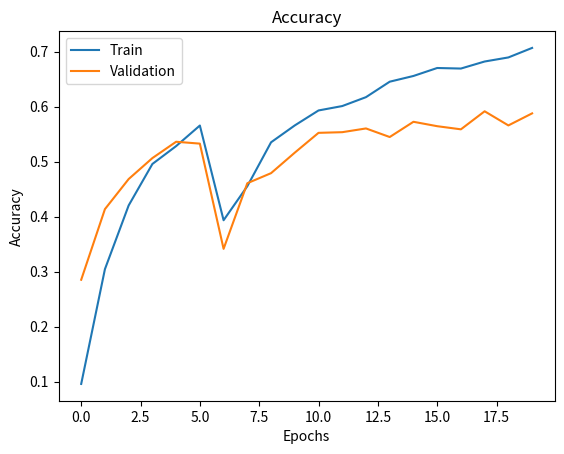

The matplotlib source for this figure: (Note: this script raises an exception after producing the figure.)
#Importar plt
import matplotlib.pyplot as plt
import numpy as np
from PIL import Image

train_acc = [0.0961 ,0.3048  ,0.4206  ,0.4960  ,0.5285  ,0.5659  ,0.3937  ,0.4556  ,0.5354  ,0.5661  ,0.5933  ,0.6013  ,0.6175  ,0.6456  ,0.6560  ,0.6705  ,0.6695  ,0.6823  ,0.6897  ,0.7070] 
val_acc = [0.2855  ,0.4139  ,0.4686  ,0.5067  ,0.5364  ,0.5330  ,0.3417  ,0.4610  ,0.4793  ,0.5166  ,0.5526  ,0.5538  ,0.5606  ,0.5450  ,0.5727  ,0.5647  ,0.5590  ,0.5918  ,0.5661  ,0.5880]

plt.plot(train_acc, label='Train')
plt.plot(val_acc, label='Validation')
plt.title('Accuracy')
plt.xlabel('Epochs')
plt.ylabel('Accuracy')
plt.legend()
plt.savefig('./img/loss.jpg')
plt.savefig('./img/20sparsity.jpg')

max(val_acc)

Val_bal_acc= [0.29720419964594585, 0.4336122982377223, 0.48416588938633837, 0.5098718660070157, 0.5229827470612803, 0.48457595764908545, 0.19144581125319732, 0.31990448621755335, 0.347290870113722, 0.3775261353051734, 0.42601003012815547, 0.42024117131542377, 0.3958166725360765, 0.4457934274263281, 0.4819289307709573, 0.4773855292195463, 0.4963118802816784, 0.4984635750788397, 0.5188365190619194, 0.5217482477374572, 0.5368571476117042, 0.5227965190373657, 0.5198168872095724, 0.5334549884878733, 0.5376535720176728, 0.5492324269998661, 0.5431148104009702, 0.5319956717941805, 0.5556067319700242, 0.5647576991207148, 0.5693032696770366, 0.5543303684853041, 0.5484601461004835, 0.5739380077598534, 0.5642930665511545, 0.5588611214632682, 0.56581055280061, 0.5888632991145619, 0.5662153298026018, 0.5853520308551875, 0.579718233839101, 0.5893309534555098, 0.5814133786522327, 0.5963441836270291, 0.5661558940312984, 0.5840062657721855, 0.5819999586680128, 0.5891280305057235, 0.5847871116144612, 0.5831626085935249]
Val_acc= [0.2957, 0.4329, 0.4822, 0.5064, 0.5212, 0.4839, 0.1921, 0.3207, 0.3460, 0.3773, 0.4239, 0.4196, 0.3940, 0.4455, 0.4803, 0.4776, 0.4955, 0.4984, 0.5186, 0.5211, 0.5354, 0.5207, 0.5166, 0.5323, 0.5388, 0.5459, 0.5407, 0.5312, 0.5540, 0.5627, 0.5689, 0.5537, 0.5466, 0.5718, 0.5637, 0.5576, 0.5647, 0.5880, 0.5632, 0.5846, 0.5773, 0.5892, 0.5818, 0.5935, 0.5630, 0.5828, 0.5808, 0.5870, 0.5835, 0.5823]
Val_loss= [2.977320049728325, 2.297435318720024, 2.0321086433722226, 1.9254597497574824, 1.8521297131071923, 2.203147019441267, 3.4712670904461747, 2.893480190952605, 2.7332161951361336, 2.576529248731071, 2.3488217872491286, 2.3464756183452264, 2.547183859356527, 2.312888882043529, 2.091792534168811, 2.1188958838637615, 2.05000196920414, 2.0407671707845942, 1.9767566883048762, 1.9306270630479188, 1.8811728228931597, 1.9269106978994837, 1.9426565505268454, 1.8949221576727004, 1.8668357686087884, 1.8156207831595577, 1.8548115638895961, 1.885448606252094, 1.855828046325249, 1.7581939637239201, 1.748657727216055, 1.7865615509113526, 1.840909099019228, 1.778464783568155, 1.7511604224166277, 1.9151295949394718, 1.8021865063756808, 1.6979117504185053, 1.7769250371980438, 1.705911593608787, 1.7287237167687592, 1.6817487886044993, 1.713712084008407, 1.7046474082945806, 1.852461535641766, 1.749505651997088, 1.749743934166526, 1.693847530991775, 1.7712669838419197, 1.7290460550665732]
Train_bal_acc= [0.10021264367816098, 0.30755172413793086, 0.41173563218390796, 0.4900689655172416, 0.5212068965517244, 0.55516091954023, 0.19899425287356315, 0.23764942528735641, 0.31696551724137906, 0.36355747126436777, 0.40920114942528735, 0.4349885057471265, 0.46958045977011464, 0.49109770114942597, 0.5116206896551726, 0.5174827586206895, 0.5268045977011496, 0.5458045977011496, 0.560683908045977, 0.5860402298850577, 0.5793620689655176, 0.6067183908045977, 0.6115402298850576, 0.6172931034482761, 0.6152241379310345, 0.6401091954022992, 0.6411206896551728, 0.6496264367816099, 0.6487586206896552, 0.6691436781609198, 0.6813505747126435, 0.6799022988505743, 0.6899540229885059, 0.6859252873563224, 0.6998045977011497, 0.709488505747127, 0.6975057471264375, 0.7074367816091959, 0.7146609195402297, 0.7096954022988506, 0.7100000000000004, 0.7380402298850575, 0.734051724137931, 0.7362241379310344, 0.7317126436781609, 0.7343793103448277, 0.7325919540229883, 0.7540287356321843, 0.7509080459770113, 0.7576954022988511]
Train_acc= [0.1003, 0.3076, 0.4117, 0.4902, 0.5214, 0.5552, 0.1990, 0.2377, 0.3170, 0.3637, 0.4092, 0.4351, 0.4696, 0.4912, 0.5117, 0.5175, 0.5269, 0.5459, 0.5607, 0.5861, 0.5794, 0.6068, 0.6116, 0.6173, 0.6153, 0.6401, 0.6411, 0.6496, 0.6488, 0.6692, 0.6813, 0.6800, 0.6900, 0.6860, 0.6999, 0.7095, 0.6975, 0.7075, 0.7147, 0.7097, 0.7100, 0.7381, 0.7341, 0.7362, 0.7317, 0.7344, 0.7326, 0.7541, 0.7509, 0.7578]
Train_loss= [4.422470678836057, 2.8336336995348517, 2.2985856626126857, 1.974897793900939, 1.8134234679473173, 1.6973897836826466, 3.5656763039551698, 3.243452703789707, 2.8309645981322458, 2.578307000167536, 2.352794117556837, 2.2434096125153093, 2.0962997579876883, 1.995669014341719, 1.8995170516095878, 1.8682983474489605, 1.8351274873958177, 1.7586293601576073, 1.709462801973383, 1.6088897700225429, 1.600679047870604, 1.5106224794963776, 1.4781041942837638, 1.4967475365828704, 1.4500736103958394, 1.3700497399817955, 1.3522720675409576, 1.3415425877034923, 1.3378856729518425, 1.2708611563917076, 1.2450955593470616, 1.199379632263769, 1.2085048517943782, 1.2167545402093771, 1.1649048543191172, 1.1258286600475673, 1.1503122373147532, 1.1293557279699438, 1.0979746252765725, 1.1006895811668347, 1.0816600746737746, 1.021667101520835, 1.0260388669189628, 1.0131153709537633, 1.007210212108649, 1.0196570056177674, 1.0248843078260068, 0.9627988154107744, 0.9565029631843955, 0.9050700526496829]

plt.plot(Train_acc, label='Train')
plt.plot(Val_acc, label='Validation')
plt.title('Accuracy')
plt.xlabel('Epochs')
plt.ylabel('Accuracy')
plt.legend()
plt.plot()
plt.savefig('./img/40sparsity.jpg')


max(Val_bal_acc)

train_acc = [0.0933  ,0.3063  ,0.4087  ,0.4922  ,0.5394  ,0.5667  ,0.5234  ,0.5984  ,0.6321  ,0.6648  ,0.6727  ,0.6857  ,0.6997  ,0.7110  ,0.7077  ,0.7264  ,0.7336  ,0.7429  ,0.7372  ,0.7489  ,0.7499  ,0.7457  ,0.7689  ,0.7718  ,0.7769  ,0.7778  ,0.7885  ,0.7741  ,0.7920  ,0.7908  ,0.7923  ,0.7936  ,0.8010  ,0.7943  ,0.8060  ,0.8051  ,0.8061  ,0.7971  ,0.8098  ,0.8095  ,0.8166  ,0.8146  ,0.8165  ,0.8262  ,0.8150  ,0.8227]
val_acc = [ 0.2699 , 0.3876 , 0.4905 , 0.4971 , 0.5271 , 0.5390 , 0.4822 , 0.5376 , 0.5651 , 0.5987 , 0.5929 , 0.5906 , 0.6151 , 0.5989 , 0.6129 , 0.6222 , 0.5975 , 0.6201 , 0.6274 , 0.6248 , 0.6124 , 0.6246 , 0.6193 , 0.6239 , 0.6124 , 0.6350 , 0.6372 , 0.6300 , 0.6324 , 0.6491 , 0.6377 , 0.6398 , 0.6357 , 0.6474 , 0.6472 , 0.6362 , 0.6329 , 0.6479 , 0.6346 , 0.6495 , 0.6365 , 0.6446 , 0.6474 , 0.6512 , 0.6388 , 0.6457]

plt.plot(train_acc, label='Train')
plt.plot(val_acc, label='Validation')
plt.title('Accuracy')
plt.xlabel('Epochs')
plt.ylabel('Accuracy')
plt.legend()
plt.plot()
plt.savefig('./img/10sparsity.jpg')


pruning = [10,20,40] # X axis
best_acc = [0.6512,0.5918, 0.5963441836270291]
plt.plot(pruning, best_acc)
plt.title('Movement Pruning')
plt.xlabel('Pruning (%)')
plt.ylabel('Balanced Accuracy')
plt.savefig('./img/total.jpg')